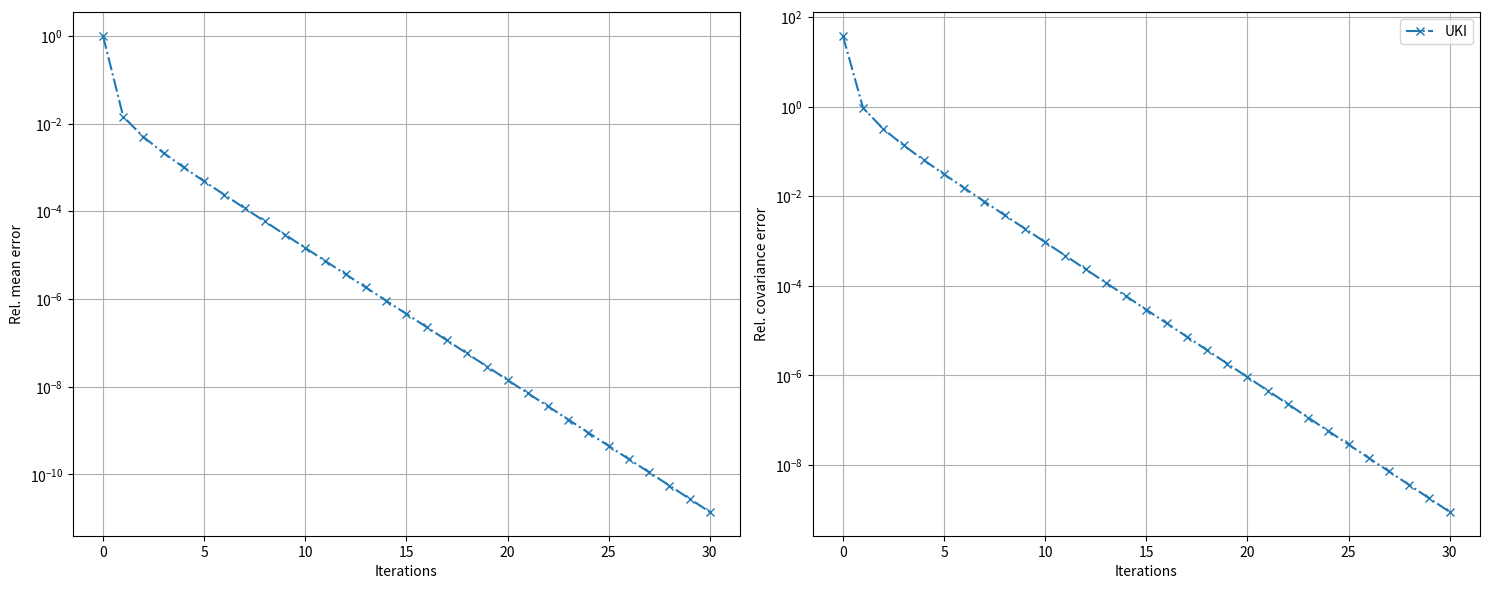

This chart was generated by the following Python code:
import numpy as np
from scipy.linalg import block_diag

"""
UKI{FT<:AbstractFloat, IT<:Int}
Struct that is used in Unscented Kalman Inversion (UKI)
For solving the inverse problem 
    y = G(theta) + eta
    
"""
class UKI:
    def __init__(self, theta_names,theta0_mean, theta0_cov, y,
                Sigma_eta,alpha_reg, update_freq,
                modified_uscented_transform = True):

        N_theta = theta0_mean.size
        N_y = y.size
        # ensemble size
        N_ens = 2*N_theta+1

    
        c_weights = np.zeros(N_theta+1)
        mean_weights = np.zeros(N_ens)
        cov_weights = np.zeros(N_ens)

        # todo parameters lam, alpha, beta

        beta = 2.0
        alpha = min(np.sqrt(4/(N_theta)), 1.0)
        lam = alpha**2*(N_theta) - N_theta


        c_weights[1:N_theta+1]  =  np.sqrt(N_theta + lam)
        mean_weights[0] = lam/(N_theta + lam)
        mean_weights[1:N_ens] = 1/(2*(N_theta + lam))
        cov_weights[0] = lam/(N_theta + lam) + 1 - alpha**2 + beta
        cov_weights[1:N_ens] = 1/(2*(N_theta + lam))

        if modified_uscented_transform:
            mean_weights[0] = 1.0
            mean_weights[1:N_ens] = 0.0


        

        theta_mean = []  # array of Array{FT, 2}'s
        theta_mean.append(theta0_mean) # insert parameters at end of array (in this case just 1st entry)
        theta_cov = [] # array of Array{FT, 2}'s
        theta_cov.append(theta0_cov) # insert parameters at end of array (in this case just 1st entry)

        y_pred = []  # array of Array{FT, 2}'s
    

        Sigma_omega = (2 - alpha_reg**2)*theta0_cov
        Sigma_nu = 2*Sigma_eta

        r = theta0_mean
        
        iter = 0


        "vector of parameter names (never used)"
        self.theta_names = theta_names
        "a vector of arrays of size N_ensemble x N_parameters containing the mean of the parameters (in each uki iteration a new array of mean is added)"
        self.theta_mean = theta_mean
        "a vector of arrays of size N_ensemble x (N_parameters x N_parameters) containing the covariance of the parameters (in each uki iteration a new array of cov is added)"
        self.theta_cov = theta_cov
        "a vector of arrays of size N_ensemble x N_y containing the predicted observation (in each uki iteration a new array of predicted observation is added)"
        self.y_pred = y_pred
        "vector of observations (length: N_y)"
        self.y = y
        "covariance of the observational noise"
        self.Sigma_eta = Sigma_eta
        "number ensemble size (2N_theta - 1)"
        self.N_ens = N_ens
        "size of theta"
        self.N_theta = N_theta
        "size of y"
        self.N_y = N_y
        "weights in UKI"
        self.c_weights = c_weights
        self.mean_weights = mean_weights
        self.cov_weights = cov_weights
        "covariance of the artificial evolution error"
        self.Sigma_omega = Sigma_omega
        "covariance of the artificial observation error"
        self.Sigma_nu = Sigma_nu
        "regularization parameter"
        self.alpha_reg = alpha_reg 
        "regularization vector"
        self.r = r
        "update frequency"
        self.update_freq = update_freq
        "current iteration number"
        self.iter = iter




"""
UKI Constructor 
parameter_names::Array{String,1} : parameter name vector
theta0_mean::Array{FT} : prior mean
theta0_cov::Array{FT, 2} : prior covariance
g_t::Array{FT,1} : observation 
obs_cov::Array{FT, 2} : observation covariance
alpha_reg::FT : regularization parameter toward theta0 (0 < alpha_reg <= 1), default should be 1, without regulariazion
"""



"""
construct_sigma_ensemble
Construct the sigma ensemble, based on the mean x_mean, and covariance x_cov
"""
def construct_sigma_ensemble(uki, x_mean, x_cov):
    N_ens = uki.N_ens
    N_x = x_mean.size

    c_weights = uki.c_weights

    chol_xx_cov = np.linalg.cholesky(x_cov)  #cholesky(Hermitian(x_cov)).L

    x = np.zeros((2*N_x+1, N_x))
    x[0, :] = x_mean
    for i in range(1, N_x+1):
        x[i,     :] = x_mean + c_weights[i]*chol_xx_cov[:,i-1]
        x[i+N_x, :] = x_mean - c_weights[i]*chol_xx_cov[:,i-1]
    
    return x



"""
construct_mean x_mean from ensemble x
"""
def construct_mean(uki, x):
    N_ens, N_x = x.shape

    # @assert(uki.N_ens == N_ens)

    x_mean = np.zeros( N_x)
    mean_weights = uki.mean_weights
 
    for i in range(N_ens):
        x_mean += mean_weights[i]*x[i,:]


    return x_mean


# """
# construct_cov xx_cov from ensemble x and mean x_mean
# """
# def construct_cov(uki, x, x_mean):
#     N_ens, N_x = uki.N_ens, x_mean.shape[0]
    
#     cov_weights = uki.cov_weights

#     xx_cov = np.zeros((N_x, N_x))

#     for i in range(N_ens):
#         xx_cov += cov_weights[i]*np.outer(x[i,:] - x_mean, x[i,:] - x_mean)

#     return xx_cov


"""
construct_cov xy_cov from ensemble x and mean x_mean, ensemble y and mean y_mean
"""
def construct_cov(uki, x, x_mean, y, y_mean):
    N_ens, N_x, N_y = uki.N_ens, x_mean.shape[0], y_mean.shape[0]
    
    cov_weights = uki.cov_weights

    xy_cov = np.zeros((N_x, N_y))

    for i in range(N_ens):
        xy_cov += cov_weights[i]*np.outer(x[i,:] - x_mean , y[i,:] - y_mean)
    return xy_cov




# """
# update uki struct
# ens_func: The function g = G(theta)
# define the function as 
#     ens_func(theta_ens) = MyG(phys_params, theta_ens, other_params)
# use G(theta_mean) instead of FG(theta)
# """
# def update_ensemble(uki, ens_func):
    
#     uki.iter += 1
#     # update evolution covariance matrix
#     if uki.update_freq > 0 and uki.iter%uki.update_freq == 0:
#         uki.Sigma_omega = (2 - uki.alpha_reg**2) * uki.theta_cov[-1]


#     theta_mean  = uki.theta_mean[-1]
#     theta_cov = uki.theta_cov[-1]
#     y = uki.y

#     alpha_reg = uki.alpha_reg
#     r = uki.r
#     Sigma_omega = uki.Sigma_omega
#     Sigma_nu = uki.Sigma_nu

#     N_theta, N_y, N_ens = uki.N_theta, uki.N_y, uki.N_ens
#     ############# Prediction step:

#     theta_p_mean  = alpha_reg*theta_mean + (1-alpha_reg)*r
#     theta_p_cov = alpha_reg**2*theta_cov + Sigma_omega
    


#     ############ Generate sigma points
#     theta_p = construct_sigma_ensemble(uki, theta_p_mean, theta_p_cov)
#     # play the role of symmetrizing the covariance matrix
#     theta_p_cov = construct_cov(uki, theta_p, theta_p_mean)

#     ###########  Analysis step
#     g = np.zeros((N_ens, N_y))
#     g[:,:] = ens_func(theta_p)

#     g_mean = construct_mean(uki, g)
#     gg_cov = construct_cov(uki, g, g_mean) + Sigma_nu
#     thetag_cov = construct_cov(uki, theta_p, theta_p_mean, g, g_mean)

#     tmp = np.linalg.solve(gg_cov.T, thetag_cov.T).T 

#     theta_mean =  theta_p_mean + tmp*(y - g_mean)

#     theta_cov =  theta_p_cov - tmp*thetag_cov.T 


#     ########### Save resutls
#     uki.y_pred.append(g_mean) # N_ens x N_data
#     uki.theta_mean.append(theta_mean) # N_ens x N_params
#     uki.theta_cov.append(theta_cov) # N_ens x N_data




def update_prediction(uki):
    
    uki.iter += 1
    # update evolution covariance matrix
    if uki.update_freq > 0 and uki.iter%uki.update_freq == 0:
        uki.Sigma_omega = (2 - uki.alpha_reg**2) * uki.theta_cov[-1]


    theta_mean  = uki.theta_mean[-1]
    theta_cov = uki.theta_cov[-1]
    y = uki.y

    alpha_reg = uki.alpha_reg
    r = uki.r
    Sigma_omega = uki.Sigma_omega
    Sigma_nu = uki.Sigma_nu

    N_theta, N_y, N_ens = uki.N_theta, uki.N_y, uki.N_ens
    ############# Prediction step:

    theta_p_mean  = alpha_reg*theta_mean + (1-alpha_reg)*r
    theta_p_cov = alpha_reg**2*theta_cov + Sigma_omega
    
    

    ############ Generate sigma points
    theta_p = construct_sigma_ensemble(uki, theta_p_mean, theta_p_cov)
    

    return theta_p

def update_analysis(uki, theta_p, g):    
    
    Sigma_nu, y = uki.Sigma_nu, uki.y
    
    theta_p_mean = construct_mean(uki, theta_p)
    # play the role of symmetrizing the covariance matrix
    theta_p_cov = construct_cov(uki, theta_p, theta_p_mean, theta_p, theta_p_mean)
    

    ###########  Analysis step

    g_mean = construct_mean(uki, g)
    gg_cov = construct_cov(uki, g, g_mean, g, g_mean) + Sigma_nu
    thetag_cov = construct_cov(uki, theta_p, theta_p_mean, g, g_mean)

    tmp = np.linalg.solve(gg_cov.T, thetag_cov.T).T 

    theta_mean =  theta_p_mean + np.matmul(tmp, (y - g_mean))

    theta_cov =  theta_p_cov - np.matmul(tmp, thetag_cov.T)


    ########### Save resutls
    uki.y_pred.append(g_mean) # N_ens x N_data
    uki.theta_mean.append(theta_mean) # N_ens x N_params
    uki.theta_cov.append(theta_cov) # N_ens x N_data




def ensemble(s_param, theta_ens, forward):
    
    N_ens,  N_theta = theta_ens.shape
    N_y = s_param.N_y
    g_ens = np.zeros((N_ens,  N_y))
    
    for i in range(N_ens):
        theta = theta_ens[i, :]
        g_ens[i, :] = forward(s_param, theta)

    return g_ens



def UKI_Run(s_param, forward, 
    theta0_mean, theta0_cov,
    y, Sigma_eta,
    alpha_reg,
    update_freq,
    N_iter,
    modified_uscented_transform = True,
    theta_basis = None):
    
    theta_names = s_param.theta_names
    
    
    ukiobj = UKI(theta_names ,
    theta0_mean, 
    theta0_cov,
    y,
    Sigma_eta,
    alpha_reg,
    update_freq,
    modified_uscented_transform = modified_uscented_transform)
    
    if theta_basis == None:
        ens_func = lambda theta_ens : ensemble(s_param, theta_ens, forward)
    else: 
        # theta_ens is N_ens × N_theta
        # theta_basis is N_theta × N_theta_high
        ens_func = lambda theta_ens : ensemble(s_param, np.matmul(theta_ens,theta_basis), forward)
    
    
    
    for i in range(N_iter):
        
        theta_p = update_prediction(ukiobj) 
        g = ens_func(theta_p)
        update_analysis(ukiobj, theta_p, g) 

        print( "optimization error at iter ", i, " = ", 0.5*np.dot((ukiobj.y_pred[i] - ukiobj.y) , np.linalg.solve(ukiobj.Sigma_eta, (ukiobj.y_pred[i] - ukiobj.y))) )
        print( "Frobenius norm of the covariance at iter ", i, " = ", np.linalg.norm(ukiobj.theta_cov[i]) )

    
    return ukiobj
    

if __name__ == "__main__":

    class Param():
        def __init__(self, theta_names, N_theta,  N_y):
            self.theta_names = theta_names
            self.N_theta = N_theta
            self.N_y = N_y

    problem_type = "over-determined"
    if problem_type == "under-determined":
        # under-determined case
        theta_ref = np.array([0.6, 1.2])
        G = np.array([1.0, 2.0])
        y = np.array([3.0])
    elif problem_type == "over-determined":
        # over-determined case
        theta_ref = np.array([1/3, 8.5/6])
        G = np.array([[1.0, 2.0], [3.0, 4.0], [5.0, 6.0]])
        y = np.array([3.0, 7.0, 10.0])
    else:
        print("Problem type : ", problem_type, " has not implemented!")
    
    Sigma_eta = np.zeros((len(y), len(y)))
    np.fill_diagonal(Sigma_eta, 0.1**2)
    

    
    def linear_aug(s_param, theta, G = G):        
        return np.hstack((np.matmul(G, theta), theta))
    
    N_theta = len(theta_ref)
    s_param = Param(["theta1, theta2"], N_theta, len(y) + N_theta)
    theta0_mean = np.zeros(N_theta)
    
    theta0_cov = np.zeros((N_theta, N_theta))
    np.fill_diagonal(theta0_cov, 1.0**2)  
    
    y_aug = np.hstack((y, theta0_mean))
    Sigma_eta_aug = block_diag(Sigma_eta, theta0_cov)
    Sigma_post = np.linalg.inv(np.matmul(G.T, np.linalg.solve(Sigma_eta, G)) + np.linalg.inv(theta0_cov))
    theta_post = theta0_mean + np.matmul(Sigma_post, (np.matmul(G.T, np.linalg.solve(Sigma_eta, (y - np.matmul(G,theta0_mean))))))
            

    alpha_reg = 1.0
    update_freq = 1
    N_iter = 30
    uki_obj = UKI_Run(s_param, linear_aug, 
        theta0_mean, theta0_cov,
        y_aug, Sigma_eta_aug,
        alpha_reg,
        update_freq,
        N_iter)





    uki_errors    = np.zeros((N_iter+1, 2))
    
    for i in range(N_iter+1):
        
        uki_errors[i, 0] = np.linalg.norm(uki_obj.theta_mean[i] - theta_post)/np.linalg.norm(theta_post)
        uki_errors[i, 1] = np.linalg.norm(uki_obj.theta_cov[i] - Sigma_post)/np.linalg.norm(Sigma_post)
    
    import  matplotlib.pyplot as plt
    ites = np.arange(0, N_iter+1)    
    fig, ax = plt.subplots(nrows = 1, ncols=2, sharex=False, sharey=False, figsize=(15,6))
    ax[0].semilogy(ites, uki_errors[:, 0],   "-.x", color = "C0", fillstyle="none", label="UKI")
    ax[0].set_xlabel("Iterations")
    ax[0].set_ylabel("Rel. mean error")
    ax[0].grid("on")
    ax[1].semilogy(ites, uki_errors[:, 1],   "-.x", color = "C0", fillstyle="none", label="UKI")
    ax[1].set_xlabel("Iterations")
    ax[1].set_ylabel("Rel. covariance error")
    ax[1].grid("on")
    ax[1].legend(bbox_to_anchor=(1.0, 1.0))
    fig.tight_layout()
    plt.show()
       
# function plot_param_iter(ukiobj::UKI{FT, IT}, theta_ref::Array{FT,1}, theta_ref_names::Array{String}) where {FT<:AbstractFloat, IT<:Int}
    
#     theta_mean = ukiobj.theta_mean
#     theta_cov = ukiobj.theta_cov
    
#     N_iter = length(theta_mean) - 1
#     ites = Array(LinRange(1, N_iter+1, N_iter+1))
    
#     theta_mean_arr = abs.(hcat(theta_mean...))
    
    
#     N_theta = length(theta_ref)
#     theta_std_arr = zeros(Float64, (N_theta, N_iter+1))
#     for i = 1:N_iter+1
#         for j = 1:N_theta
#             theta_std_arr[j, i] = np.sqrt(theta_cov[i][j,j])
#         end
#     end
    
#     for i = 1:N_theta
#         errorbar(ites, theta_mean_arr[i,:], yerr=3.0*theta_std_arr[i,:], fmt="--o",fillstyle="none", label=theta_ref_names[i])   
#         plot(ites, fill(theta_ref[i], N_iter+1), "--", color="gray")
#     end
    
#     xlabel("Iterations")
#     legend()
#     tight_layout()
# end


# function plot_opt_errors(ukiobj::UKI{FT, IT}, 
#     theta_ref::Union{Array{FT,1}, Nothing} = nothing, 
#     transform_func::Union{Function, Nothing} = nothing) where {FT<:AbstractFloat, IT<:Int}
    
#     theta_mean = ukiobj.theta_mean
#     theta_cov = ukiobj.theta_cov
#     y_pred = ukiobj.y_pred
#     Sigma_eta = ukiobj.Sigma_eta
#     y = ukiobj.y

#     N_iter = length(theta_mean) - 1
    
#     ites = Array(LinRange(1, N_iter, N_iter))
#     N_subfigs = (theta_ref === nothing ? 2 : 3)

#     errors = zeros(Float64, N_subfigs, N_iter)
#     fig, ax = PyPlot.subplots(ncols=N_subfigs, figsize=(N_subfigs*6,6))
#     for i = 1:N_iter
#         errors[N_subfigs - 1, i] = 0.5*(y - y_pred[i])'*(Sigma_eta\(y - y_pred[i]))
#         errors[N_subfigs, i]     = norm(theta_cov[i])
        
#         if N_subfigs == 3
#             errors[1, i] = norm(theta_ref - (transform_func === nothing ? theta_mean[i] : transform_func(theta_mean[i])))/norm(theta_ref)
#         end
        
#     end

#     markevery = max(div(N_iter, 10), 1)
#     ax[N_subfigs - 1].plot(ites, errors[N_subfigs - 1, :], linestyle="--", marker="o", fillstyle="none", markevery=markevery)
#     ax[N_subfigs - 1].set_xlabel("Iterations")
#     ax[N_subfigs - 1].set_ylabel("Optimization error")
#     ax[N_subfigs - 1].grid()
    
#     ax[N_subfigs].plot(ites, errors[N_subfigs, :], linestyle="--", marker="o", fillstyle="none", markevery=markevery)
#     ax[N_subfigs].set_xlabel("Iterations")
#     ax[N_subfigs].set_ylabel("Frobenius norm of the covariance")
#     ax[N_subfigs].grid()
#     if N_subfigs == 3
#         ax[1].set_xlabel("Iterations")
#         ax[1].plot(ites, errors[1, :], linestyle="--", marker="o", fillstyle="none", markevery=markevery)
#         ax[1].set_ylabel("L₂ norm error")
#         ax[1].grid()
#     end
    
# end